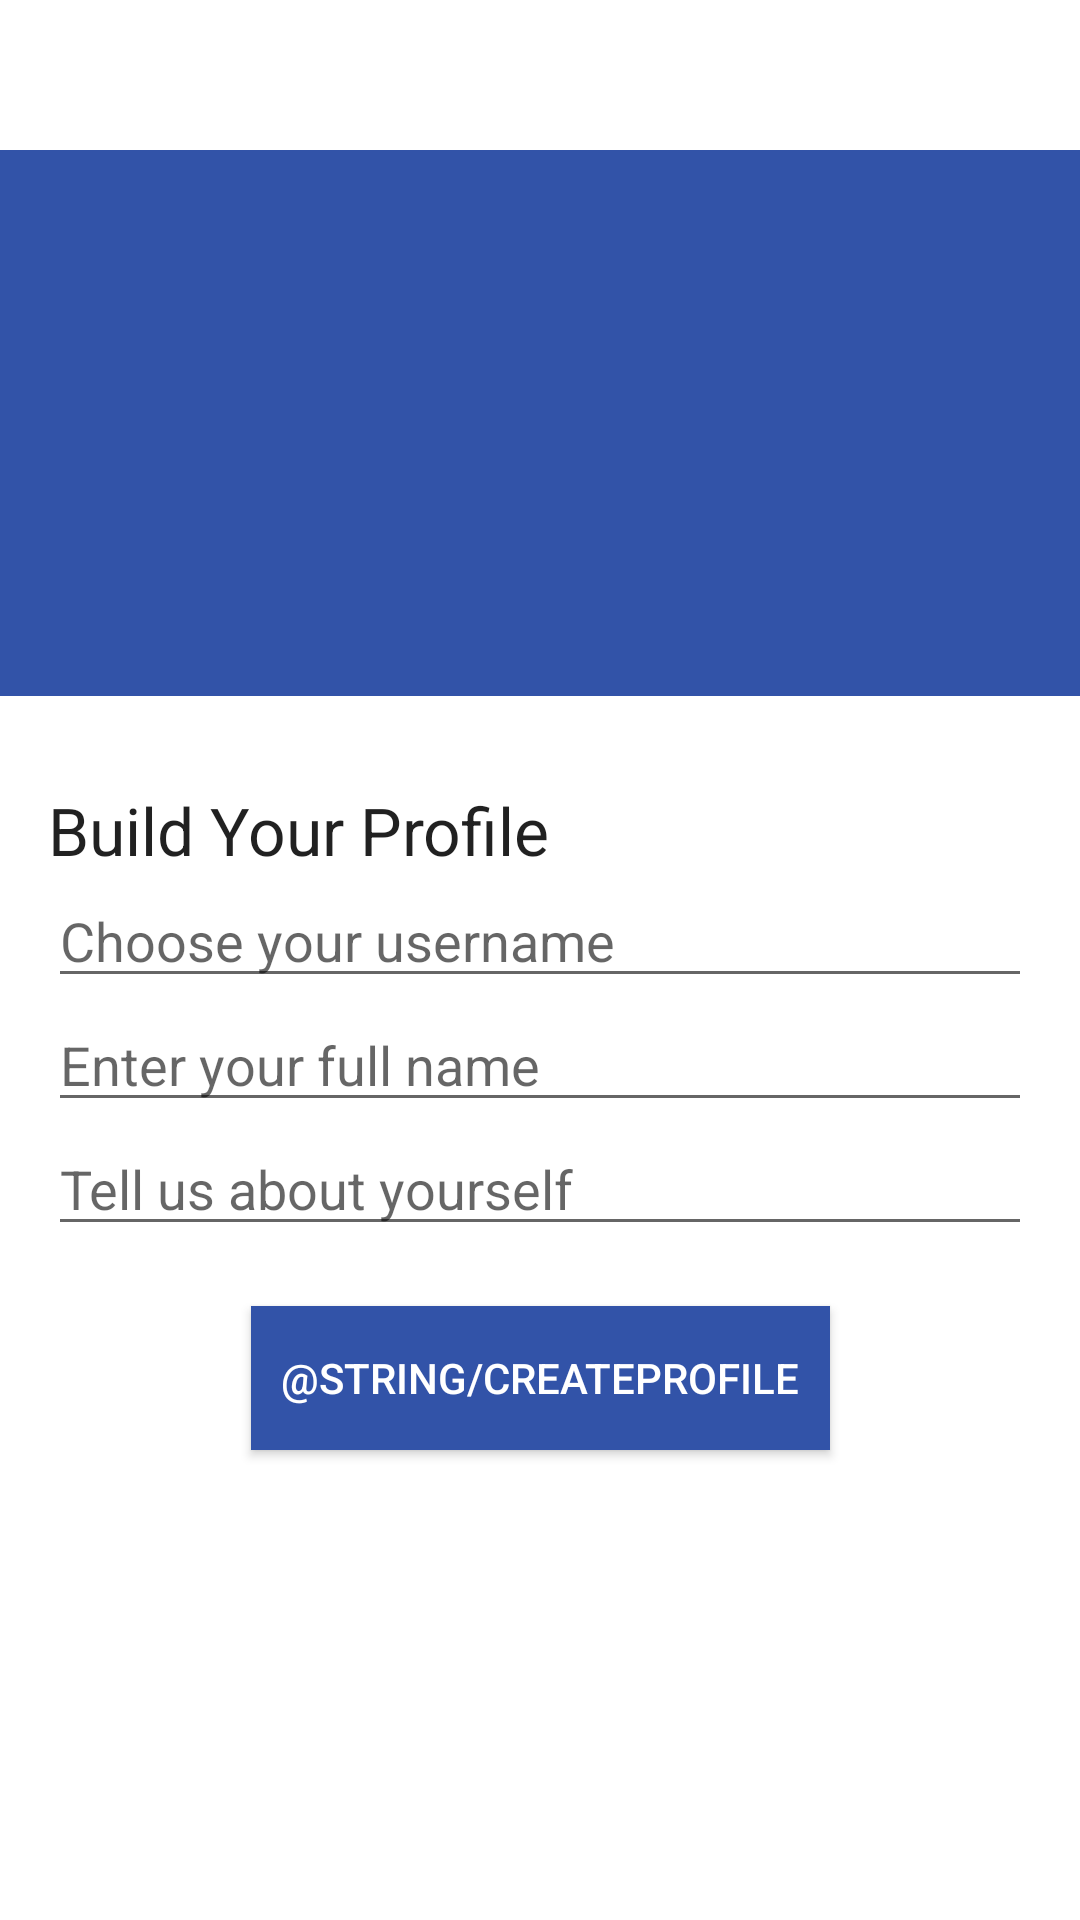

This screen was rendered from an Android layout file. Write that file and the resources it references.
<!-- AndroidManifest.xml: application theme AppTheme -->
<!-- res/layout/activity_create_profile.xml -->
<?xml version="1.0" encoding="utf-8"?>
<androidx.constraintlayout.widget.ConstraintLayout xmlns:android="http://schemas.android.com/apk/res/android"
    xmlns:app="http://schemas.android.com/apk/res-auto"
    xmlns:tools="http://schemas.android.com/tools"
    android:orientation="vertical"
    android:layout_width="match_parent"
    android:layout_height="match_parent"
    tools:context=".CreateProfileActivity">

    <LinearLayout
        android:layout_width="match_parent"
        android:layout_height="wrap_content"
        app:layout_constraintTop_toTopOf="parent"
        android:layout_marginTop="50dp"
        android:orientation="vertical"
        android:id="@+id/registration_form">
        <ImageView
            android:id="@+id/update_imageView"
            android:layout_width="match_parent"
            android:layout_height="182dp"
            android:gravity="center_vertical"
            android:src="@drawable/icon_post"
            app:layout_constraintEnd_toEndOf="parent"
            app:layout_constraintStart_toStartOf="parent"
            app:layout_constraintTop_toTopOf="parent"
            android:background="@color/colorPrimary"/>

        <TextView
            android:id="@+id/uidTV"
            android:layout_width="wrap_content"
            android:layout_height="wrap_content"
            android:layout_marginStart="16dp"
            android:layout_marginEnd="16dp"
            android:layout_marginTop="30dp"
            android:text="Build Your Profile"
            android:textAppearance="@android:style/TextAppearance.DeviceDefault.Large"
            app:layout_constraintStart_toStartOf="parent"
            app:layout_constraintTop_toBottomOf="@+id/emailET"/>

        <EditText
            android:id="@+id/uidET"
            android:layout_width="match_parent"
            android:layout_height="wrap_content"
            android:layout_marginStart="16dp"
            android:layout_marginEnd="16dp"
            android:ems="10"
            android:hint="Choose your username"
            android:inputType="text"
            app:layout_constraintTop_toBottomOf="@+id/uidTV"
            android:autofillHints="@string/name_autofillhint"/>

        <EditText
            android:id="@+id/nameET"
            android:layout_width="match_parent"
            android:layout_height="wrap_content"
            android:layout_marginStart="16dp"
            android:layout_marginEnd="16dp"
            android:ems="10"
            android:hint="Enter your full name"
            android:inputType="text"
            app:layout_constraintTop_toBottomOf="@+id/uidTV"
            android:autofillHints="@string/name_autofillhint"/>

        <EditText
            android:id="@+id/aboutET"
            android:layout_width="match_parent"
            android:layout_height="wrap_content"
            android:layout_marginStart="16dp"
            android:layout_marginEnd="16dp"
            android:ems="10"
            android:hint="Tell us about yourself"
            android:inputType="textMultiLine"
            app:layout_constraintTop_toBottomOf="@+id/uidTV"
            android:autofillHints="@string/name_autofillhint"/>

    </LinearLayout>

    <Button
        android:id="@+id/create_button"
        android:layout_width="wrap_content"
        android:layout_height="wrap_content"
        android:layout_marginTop="20dp"
        android:text="@string/createProfile"
        app:layout_constraintEnd_toEndOf="parent"
        app:layout_constraintStart_toStartOf="parent"
        app:layout_constraintTop_toBottomOf="@+id/registration_form"
        android:layout_gravity="center"
        android:onClick="onClick"
        android:background="@color/colorPrimary"
        android:textColor="#ffffff"
        android:padding="10dp"/>

</androidx.constraintlayout.widget.ConstraintLayout>
<!-- resources referenced by this layout -->
<resources>
  <color name="colorPrimary">#3253a8</color>
  <string name="name_autofillhint">name</string>
  <style name="AppTheme" parent="Theme.MaterialComponents.Light.DarkActionBar">
          
          <item name="colorPrimary">@color/colorPrimary</item>
          <item name="colorPrimaryDark">@color/colorPrimaryDark</item>
          <item name="colorAccent">@color/colorAccent</item>
      </style>
  <color name="colorPrimaryDark">#3253a8</color>
  <color name="colorAccent">#3253a8</color>
</resources>
